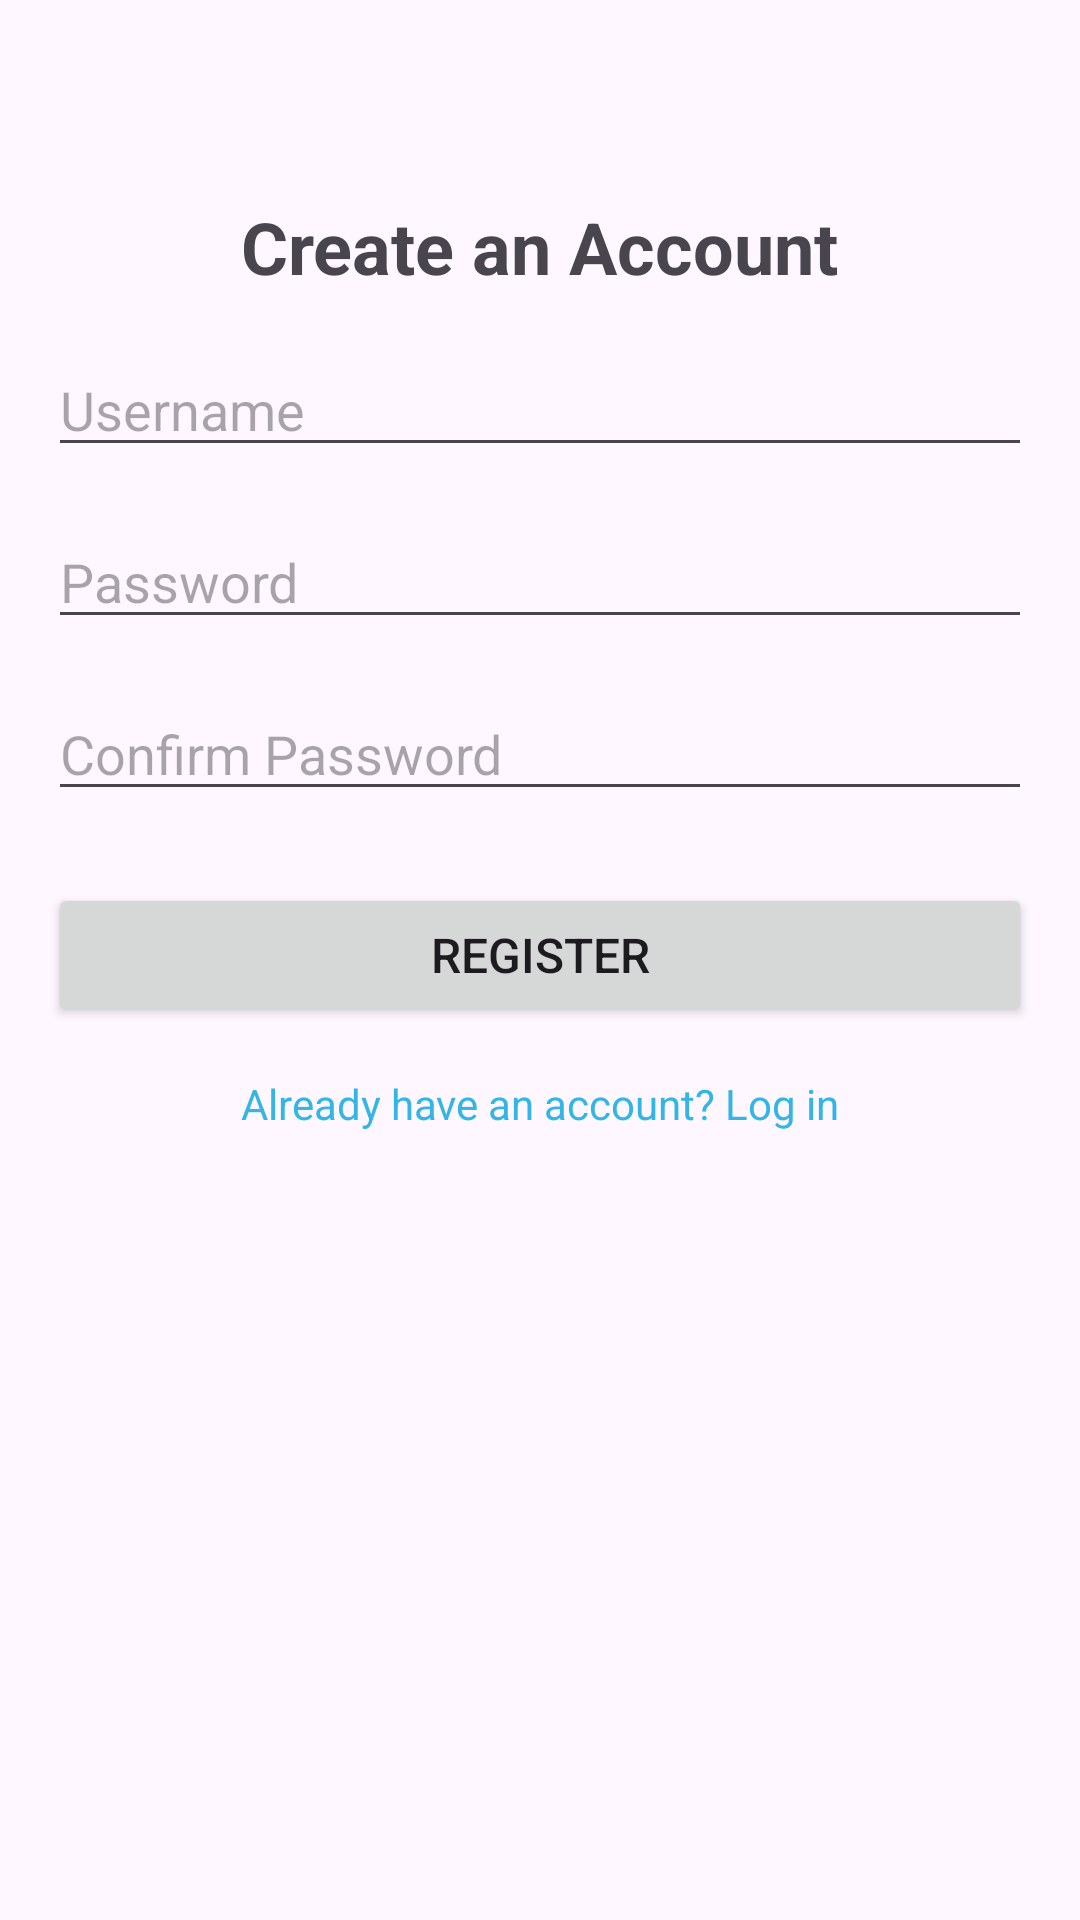

Here is an Android app screen rendered from its layout file. Give the layout XML and the strings, colors and styles it references.
<!-- AndroidManifest.xml: application theme Theme.TRACKIFY -->
<!-- res/layout/activity_register.xml -->
<?xml version="1.0" encoding="utf-8"?>
<androidx.constraintlayout.widget.ConstraintLayout xmlns:android="http://schemas.android.com/apk/res/android"
    xmlns:app="http://schemas.android.com/apk/res-auto"
    xmlns:tools="http://schemas.android.com/tools"
    android:layout_width="match_parent"
    android:layout_height="match_parent"
    android:padding="16dp"
    tools:context=".RegisterActivity">

    <TextView
        android:id="@+id/registerTitle"
        android:layout_width="wrap_content"
        android:layout_height="wrap_content"
        android:text="Create an Account"
        android:textSize="24sp"
        android:textStyle="bold"
        android:layout_marginTop="50dp"
        android:layout_marginBottom="32dp"
        android:layout_centerHorizontal="true"
        app:layout_constraintTop_toTopOf="parent"
        app:layout_constraintStart_toStartOf="parent"
        app:layout_constraintEnd_toEndOf="parent"/>

    <EditText
        android:id="@+id/usernameEditText"
        android:layout_width="0dp"
        android:layout_height="wrap_content"
        android:layout_marginTop="16dp"
        android:hint="Username"

        app:layout_constraintTop_toBottomOf="@id/registerTitle"
        app:layout_constraintStart_toStartOf="parent"
        app:layout_constraintEnd_toEndOf="parent"/>

    <EditText
        android:id="@+id/passwordEditText"
        android:layout_width="0dp"
        android:layout_height="wrap_content"
        android:layout_marginTop="16dp"
        android:hint="Password"
        android:inputType="textPassword"
        app:layout_constraintTop_toBottomOf="@id/usernameEditText"
        app:layout_constraintStart_toStartOf="parent"
        app:layout_constraintEnd_toEndOf="parent"/>

    <EditText
        android:id="@+id/confirmPasswordEditText"
        android:layout_width="0dp"
        android:layout_height="wrap_content"
        android:layout_marginTop="16dp"
        android:hint="Confirm Password"
        android:inputType="textPassword"
        app:layout_constraintTop_toBottomOf="@id/passwordEditText"
        app:layout_constraintStart_toStartOf="parent"
        app:layout_constraintEnd_toEndOf="parent"/>

    <Button
        android:id="@+id/registerButton"
        android:layout_width="0dp"
        android:layout_height="wrap_content"
        android:text="Register"
        android:textSize="16sp"
        app:layout_constraintTop_toBottomOf="@id/confirmPasswordEditText"
        app:layout_constraintStart_toStartOf="parent"
        app:layout_constraintEnd_toEndOf="parent"
        android:layout_marginTop="24dp"/>

    <TextView
        android:id="@+id/loginLink"
        android:layout_width="wrap_content"
        android:layout_height="wrap_content"
        android:text="Already have an account? Log in"
        android:textSize="14sp"
        android:textColor="@android:color/holo_blue_light"
        android:layout_marginTop="16dp"
        android:layout_gravity="center"
        app:layout_constraintTop_toBottomOf="@id/registerButton"
        app:layout_constraintStart_toStartOf="parent"
        app:layout_constraintEnd_toEndOf="parent"/>
</androidx.constraintlayout.widget.ConstraintLayout>

    





































<!-- resources referenced by this layout -->
<resources>
  <string name="CreateAccount">Create Account</string>
  <string name="NewPassword">New Password</string>
  <string name="NewUsername">New Username</string>
  <style name="Theme.TRACKIFY" parent="Base.Theme.TRACKIFY" />
  <style name="Base.Theme.TRACKIFY" parent="Theme.Material3.DayNight.NoActionBar">
          
          
      </style>
</resources>
